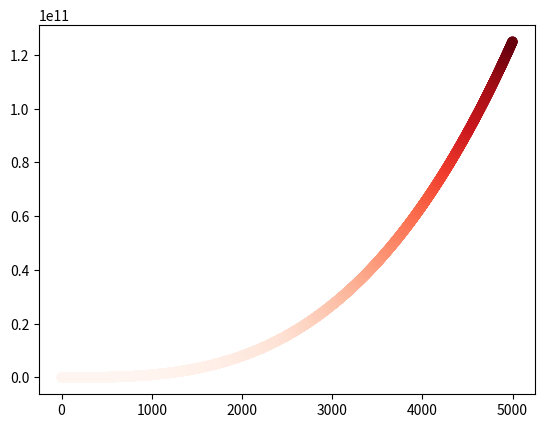

This figure's Python source:
import matplotlib.pyplot as plt
'''x=[1,2,3,4,5]
y=[1,4,9,16,25]
plt.scatter(x,y,s=200)
plt.show()'''
x_values=list(range(1,5001))
y_values=[x**3 for x in x_values]
#plt.scatter(x_values,y_values,s=40,c=(0.5,0.5,0))
plt.scatter(x_values,y_values,s=40,c=y_values,cmap=plt.cm.Reds)
#颜色映射  y的大小来映射  蓝色 红色可以
#plt.axis([0,5500,0,111100000])
plt.savefig('example1.jpg',bbox_inches='tight')
plt.show()
